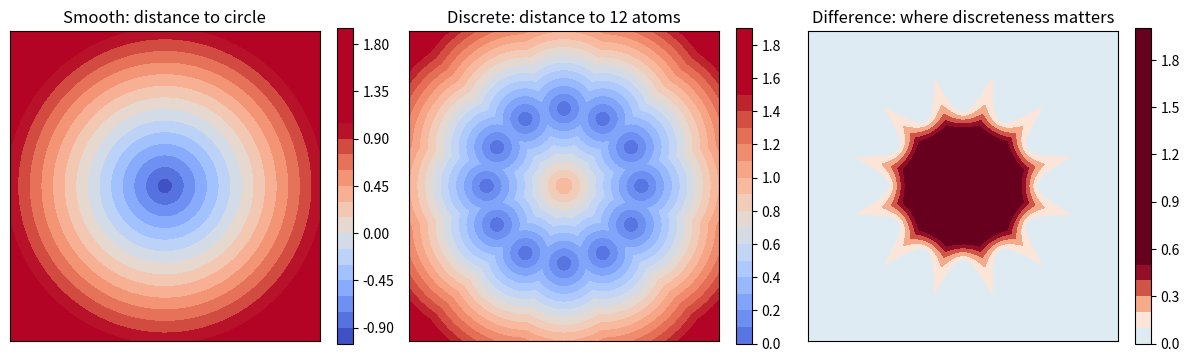

This figure's Python source: (Note: this script raises an exception after producing the figure.)
"""
Distance to discrete set vs smooth set: how gradient flow changes.

Discrete boundary: points are a set of atoms, distance = min(|x - p_i|).
Smooth boundary: distance = signed distance function with clean level sets.

The gradient of distance to a discrete set is a Voronoi tessellation —
discontinuous at bisectors. The gradient of distance to a smooth set is
continuous but develops singularities at the cut locus.

Both are boundaries. Neither is "more fundamental."
"""
import numpy as np
import matplotlib
matplotlib.use('Agg')
import matplotlib.pyplot as plt
from scipy.spatial import Voronoi
from scipy.ndimage import distance_transform_edt

N = 512
x = np.linspace(-2, 2, N)
y = np.linspace(-2, 2, N)
X, Y = np.meshgrid(x, y)

# --- Smooth boundary: distance to a unit circle ---
r = np.sqrt(X**2 + Y**2)
dist_smooth = r - 1.0  # signed: negative inside

# --- Discrete boundary: distance to 12 equidistant points on unit circle ---
angles = np.linspace(0, 2*np.pi, 12, endpoint=False)
pts = np.column_stack([np.cos(angles), np.sin(angles)])

dist_discrete = np.full_like(X, np.inf)
for px, py in pts:
    d = np.sqrt((X - px)**2 + (Y - py)**2)
    dist_discrete = np.minimum(dist_discrete, d)

# --- Cut locus of discrete: bisectors form a star pattern ---
# The cut locus is where the argmin switches — Voronoi edges
vor = Voronoi(pts)
# Visualize Voronoi edges for the cut locus
fig, axes = plt.subplots(1, 3, figsize=(12, 4))

# Panel 1: smooth distance field
im1 = axes[0].contourf(X, Y, dist_smooth, levels=20, cmap='coolwarm',
                         vmin=-1, vmax=1)
axes[0].set_title('Smooth: distance to circle')
axes[0].set_aspect('equal')
axes[0].set_xlim(-2, 2)
axes[0].set_ylim(-2, 2)
axes[0].set_xticks([])
axes[0].set_yticks([])
plt.colorbar(im1, ax=axes[0], fraction=0.046)

# Panel 2: discrete distance field
im2 = axes[1].contourf(X, Y, dist_discrete, levels=20, cmap='coolwarm',
                         vmin=-0.1, vmax=1.5)
axes[1].set_title('Discrete: distance to 12 atoms')
axes[1].set_aspect('equal')
axes[1].set_xlim(-2, 2)
axes[1].set_ylim(-2, 2)
axes[1].set_xticks([])
axes[1].set_yticks([])
plt.colorbar(im2, ax=axes[1], fraction=0.046)

# Panel 3: difference (cut locus of discrete)
# Where smooth has smooth level sets but discrete has ridges
diff = dist_discrete - dist_smooth
im3 = axes[2].contourf(X, Y, diff, levels=20, cmap='RdBu_r', vmin=-0.3, vmax=0.5)
axes[2].set_title('Difference: where discreteness matters')
axes[2].set_aspect('equal')
axes[2].set_xlim(-2, 2)
axes[2].set_ylim(-2, 2)
axes[2].set_xticks([])
axes[2].set_yticks([])
plt.colorbar(im3, ax=axes[2], fraction=0.046)

plt.tight_layout()
plt.savefig('/home/sprite/slop-salon-gert/assets/discrete-boundary-01.png', dpi=150, bbox_inches='tight')
plt.close()
print("Saved discrete-boundary-01.png")
